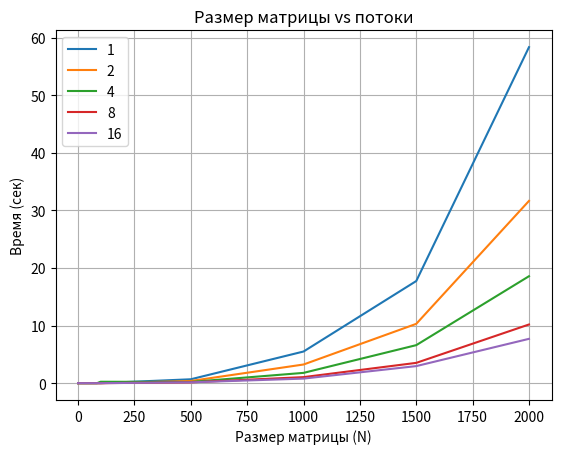

Recreate this plot in Python.
import matplotlib.pyplot as plt

matrix_size = [0, 4, 20, 36, 52, 68, 84, 100, 500, 1000, 1500, 2000]

time_for_1thread = [0, 0.000444, 0.000551, 0.000769, 0.001295, 0.002269, 0.003528, 0.005552, 0.676569, 5.495549, 17.733426, 58.334117]
time_for_2thread = [0, 0.000487, 0.000508, 0.000671, 0.001098, 0.001451, 0.002558, 0.003010, 0.381243, 3.241283, 10.299421, 31.643639]
time_for_4thread = [0, 0.000605, 0.000637, 0.000585, 0.001056, 0.001150, 0.002055, 0.248110, 0.213640, 1.787352, 6.602323, 18.568714]
time_for_8thread = [0, 0.001176, 0.001426, 0.001409, 0.001268, 0.001386, 0.001446, 0.002326, 0.143069, 1.050260, 3.525122, 10.187327]
time_for_16thread = [0, 0.002184, 0.002289, 0.002288, 0.002095, 0.002230, 0.002534, 0.002601, 0.144685, 0.792744, 2.964014, 7.697051]

plt.plot(matrix_size, time_for_1thread, label="1")
plt.plot(matrix_size, time_for_2thread, label="2")
plt.plot(matrix_size, time_for_4thread, label="4")
plt.plot(matrix_size, time_for_8thread, label="8")
plt.plot(matrix_size, time_for_16thread, label="16")

plt.title("Размер матрицы vs потоки")
plt.xlabel("Размер матрицы (N)")
plt.ylabel("Время (сек)")

plt.grid(True)
plt.legend()

plt.show()
